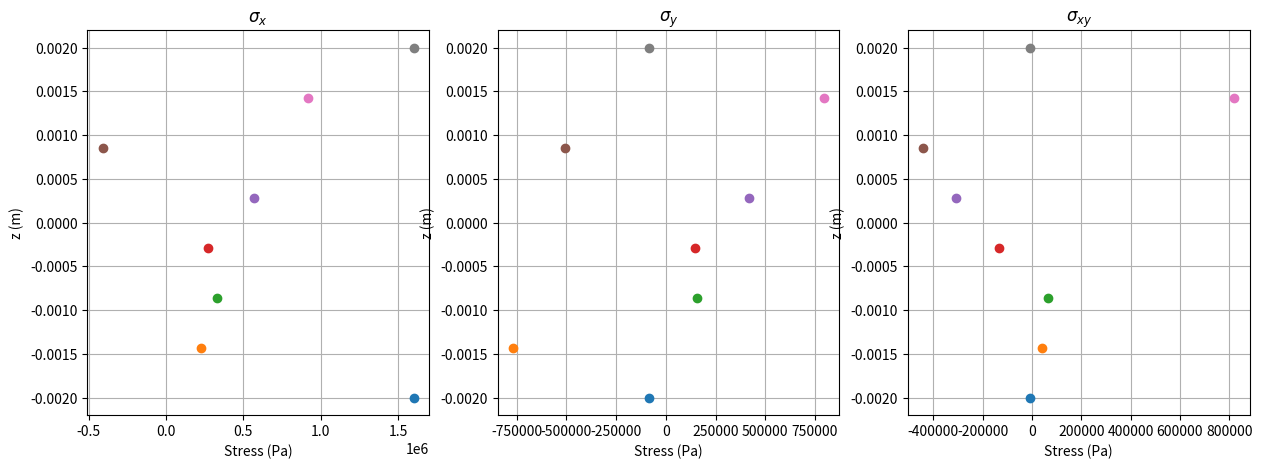

Recreate this plot in Python.
import numpy as np
import matplotlib.pyplot as plt

# Mechanical properties & Q Stiffness matrix
E11 = 182.0e9 #GPa
E22 = 7.5e9 #GPa
v12 = 0.36
G12 = 2.1e9 #GPa
v21 = E22 * v12 / E11
Q11 = E11 / (1 - v12 * v21)
Q22 = E22 / (1 - v21 * v12)
Q21 = v21 * E11 / (1 - v21 * v12)
Q12 = v12 * E22 / (1 - v21 * v12)
Q66 = G12
Q = np.array([[Q11, Q12, 0],
              [Q21, Q22, 0],
              [0, 0, Q66]])


def calculate_ABD(teta, thickness, Q):
    num = len(teta)
    alpha = np.deg2rad(teta)
    z = np.arange(-thickness * num / 2, thickness * num / 2 + thickness, thickness)

    A_total = np.zeros((3, 3))
    B_total = np.zeros((3, 3))
    D_total = np.zeros((3, 3))

    for i in range(num):
        m = np.cos(alpha[i])
        n = np.sin(alpha[i])
        T = np.array([[m**2, n**2, 2*m*n],
                      [n**2, m**2, -2*m*n],
                      [-m*n, m*n, m**2 - n**2]])

        Q_macron = np.matmul(np.matmul(T, Q), T.T)

        A = Q_macron * (z[i+1] - z[i])
        B = (1/2) * Q_macron * (z[i+1]**2 - z[i]**2)
        D = (1/3) * Q_macron * (z[i+1]**3 - z[i]**3)

        A_total += A
        B_total += B
        D_total += D

    return A_total, B_total, D_total

# Laminate configurations for each situation
configurations = {
    'a': [90, -45, 45, 0],
}

thickness = 0.001  # Laminate thickness

# Calculate A, B, and D matrices for each situation
for situation, teta in configurations.items():
    A, B, D = calculate_ABD(teta, thickness, Q)

S = np.block([[A, B],
              [B, D]])




C = np.linalg.inv(S)

Load = np.array([[1500], [0], [0], [0], [0], [0]])
#Part a:
Strains = np.dot(C, Load)
print('Part 1: \nStrains and Curvatures=')
print("Strains:")
print("εₓ:", *Strains[0])
print("εᵧ:", *Strains[1])
print("γₓᵧ:", *Strains[2])
print("Curvatures:")
print("κₓ:", *Strains[3])
print("κᵧ:", *Strains[4])
print("κₓᵧ:", *Strains[5])
print("\nPart2: ")


#Part b



# Load vector
Nx = 1500
Ny = 0
Nxy = 0
Mx = 0
My = 0
Mxy = 0
Load = np.array([Nx, Ny, Nxy, Mx, My, Mxy])

# Angles of piles
teta = [90, 45, -45, 0]
alpha = np.deg2rad(teta)

num = len(teta)
thickness = 0.001
z = np.arange(-thickness * num / 2, thickness * num / 2 + thickness, thickness)


# Obtaining A, B, and D for each lamina
A = np.zeros((3, 3, num))
B = np.zeros((3, 3, num))
D = np.zeros((3, 3, num))

for i in range(num):
    m = np.cos(alpha[i])
    n = np.sin(alpha[i])
    T = np.array([[m**2, n**2, 2*m*n],
                  [n**2, m**2, -2*m*n],
                  [-m*n, m*n, m**2 - n**2]])
    
    Q_macron = np.matmul(np.matmul(T, Q), T.T)
    
    A[:, :, i] = Q_macron * (z[i+1] - z[i])
    B[:, :, i] = (1/2) * Q_macron * (z[i+1]**2 - z[i]**2)
    D[:, :, i] = (1/3) * Q_macron * (z[i+1]**3 - z[i]**3)

# A, B, and D for the laminate
Atotal = np.sum(A, axis=2)
Btotal = np.sum(B, axis=2)
Dtotal = np.sum(D, axis=2)

# Calculate S matrix and the strains and curvatures
S = np.block([[Atotal, Btotal],
              [Btotal, Dtotal]])
C = np.linalg.inv(S)
Strain_meter = np.matmul(C, Load)
Strain_millimeter = Strain_meter * 1000

Q_macron = np.zeros((3, 3, num))

# Obtaining A, B, and D for each lamina
for i in range(num):
    m = np.cos(alpha[i])
    n = np.sin(alpha[i])
    T = np.array([[m**2, n**2, 2*m*n],
                  [n**2, m**2, -2*m*n],
                  [-m*n, m*n, m**2 - n**2]])
    Q_macron[:, :, i] = np.matmul(np.matmul(T, Q), T.T)

stress_bot = np.zeros((3, num))
stress_top = np.zeros((3, num))

for i in range(num):
    stress_bot[:, i] = np.matmul(Q_macron[:, :, i], Strain_meter[:3] + z[i] * Strain_meter[3:])
    stress_top[:, i] = np.matmul(Q_macron[:, :, i], Strain_meter[:3] + z[i+1] * Strain_meter[3:])

stress_total = np.zeros((3, 2*num))
k = 0
for i in range(num+1):
    if i != 0 and i != num:
        stress_total[:, k] = stress_top[:, i-1]
        k += 1
    stress_total[:, k] = stress_bot[:, i-1]
    k += 1

z_plot = np.linspace(-0.002, 0.002, 2*num)

# Plot the results
plt.figure(figsize=(15, 5))

plt.subplot(1, 3, 1)
for i in range(2*num):
    plt.plot(stress_total[0, i], z_plot[i], marker='o')
plt.title('$σ_x$')
plt.xlabel('Stress (Pa)')
plt.ylabel('z (m)')
plt.grid(True)

plt.subplot(1, 3, 2)
for i in range(2*num):
    plt.plot(stress_total[1, i], z_plot[i], marker='o')
plt.title('$σ_y$')
plt.xlabel('Stress (Pa)')
plt.ylabel('z (m)')
plt.grid(True)

plt.subplot(1, 3, 3)
for i in range(2*num):
    plt.plot(stress_total[2, i], z_plot[i], marker='o')
plt.title('$σ_{xy}$')
plt.xlabel('Stress (Pa)')
plt.ylabel('z (m)')
plt.grid(True)

plt.show()
